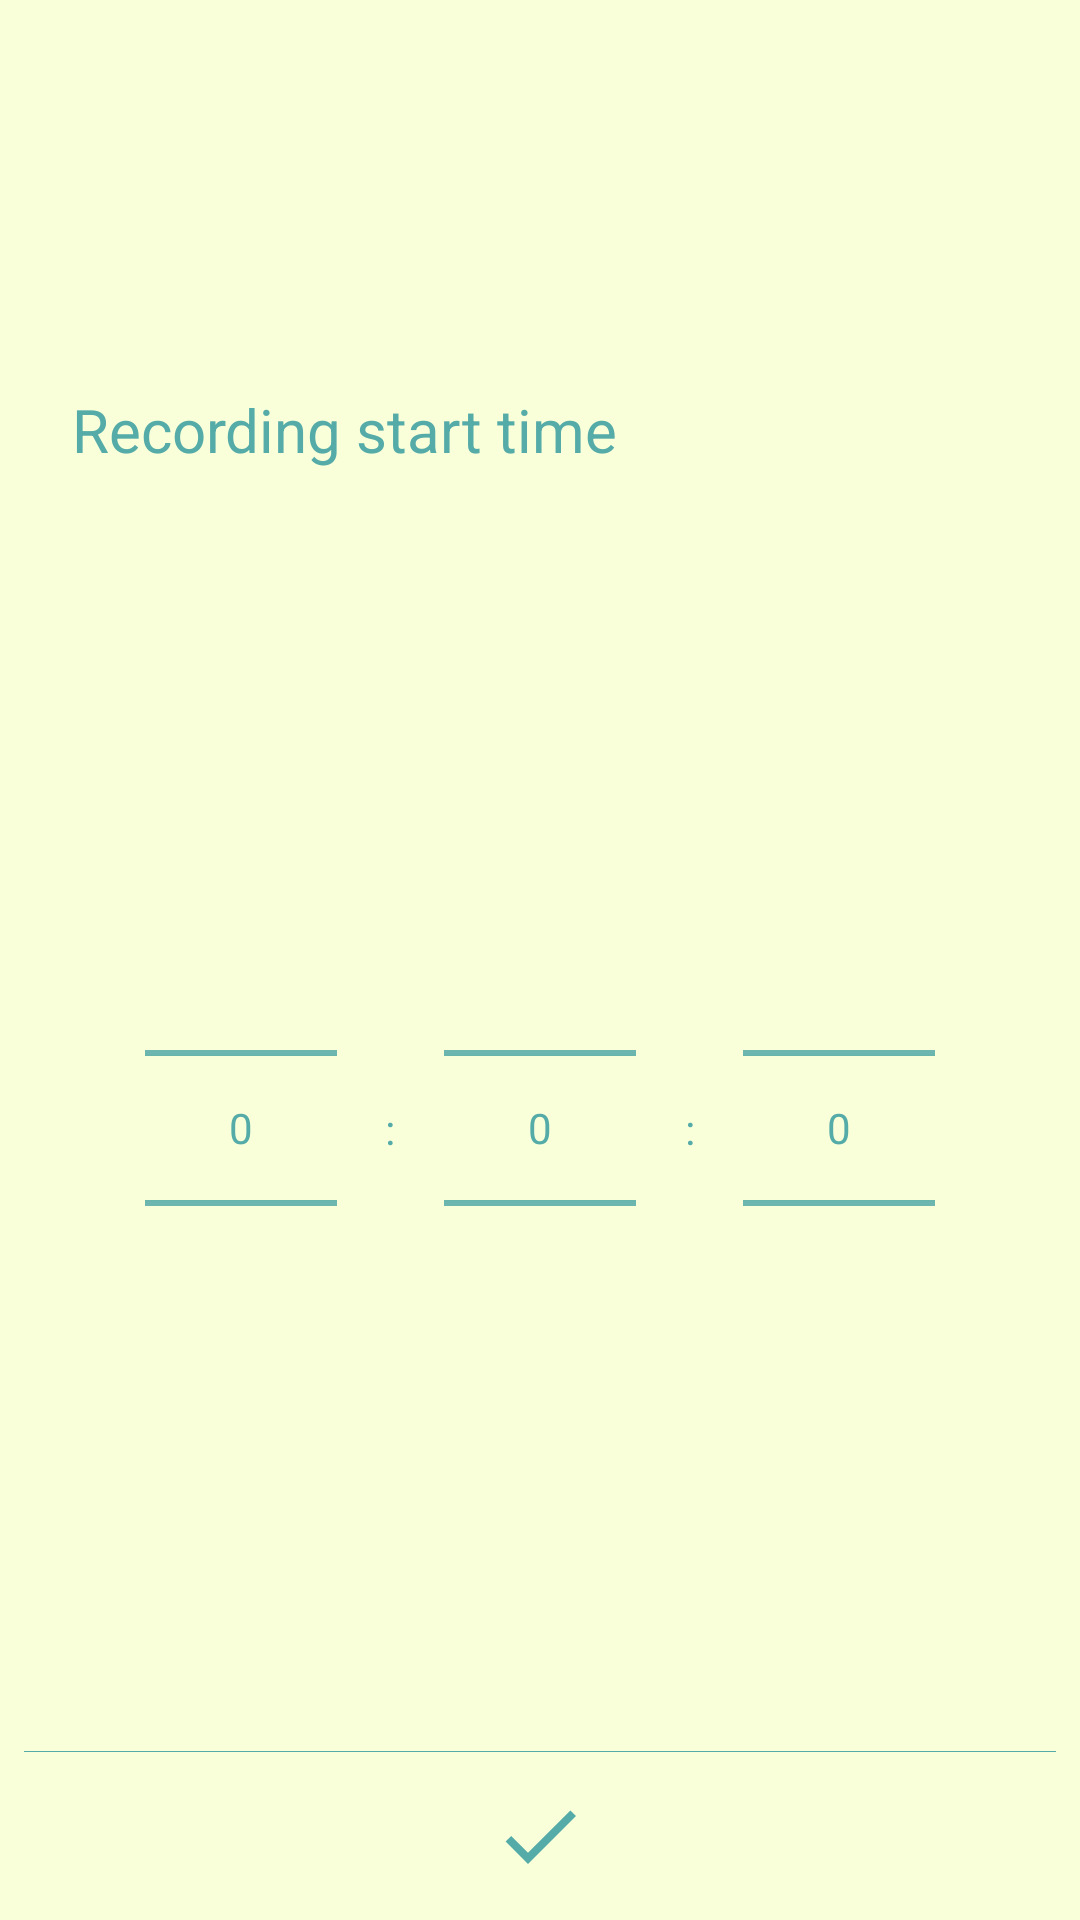

Android layout source for this screen:
<!-- AndroidManifest.xml: application theme Theme.TimingMemo -->
<!-- res/layout/dialog_time_picker_hhmmss.xml -->
<?xml version="1.0" encoding="utf-8"?>
<androidx.constraintlayout.widget.ConstraintLayout xmlns:android="http://schemas.android.com/apk/res/android"
    xmlns:app="http://schemas.android.com/apk/res-auto"
    xmlns:tools="http://schemas.android.com/tools"
    android:layout_width="wrap_content"
    android:layout_height="wrap_content"
    android:background="@color/sub">

    <TextView
        android:id="@+id/tv_delayTimeContents"
        android:layout_width="wrap_content"
        android:layout_height="wrap_content"
        android:layout_marginTop="12dp"
        android:layout_marginStart="24dp"
        android:text="@string/dialog_title_update_playtime"
        android:textColor="@color/main"
        android:textSize="20sp"
        app:layout_constraintTop_toTopOf="parent"
        app:layout_constraintBottom_toTopOf="@+id/np_hh1"
        app:layout_constraintStart_toStartOf="parent"/>

    <NumberPicker
        android:theme="@style/NumberPickerStyle"
        android:id="@+id/np_hh1"
        android:layout_width="wrap_content"
        android:layout_height="wrap_content"
        android:layout_marginTop="12dp"
        android:layout_marginStart="32dp"
        app:layout_constraintTop_toBottomOf="@+id/tv_delayTimeContents"
        app:layout_constraintBottom_toTopOf="@+id/v_border"
        app:layout_constraintStart_toStartOf="parent"
        app:layout_constraintEnd_toStartOf="@id/tv_h" />

    <TextView
        android:id="@+id/tv_h"
        android:layout_width="wrap_content"
        android:layout_height="wrap_content"
        android:layout_marginTop="12dp"
        android:text=":"
        android:textColor="@color/main"
        app:layout_constraintTop_toBottomOf="@+id/tv_delayTimeContents"
        app:layout_constraintBottom_toTopOf="@+id/v_border"
        app:layout_constraintStart_toEndOf="@id/np_hh1"
        app:layout_constraintEnd_toStartOf="@id/np_m"/>

    <NumberPicker
        android:theme="@style/NumberPickerStyle"
        android:id="@+id/np_m"
        android:layout_width="wrap_content"
        android:layout_height="wrap_content"
        android:layout_marginTop="12dp"
        app:layout_constraintTop_toBottomOf="@+id/tv_delayTimeContents"
        app:layout_constraintBottom_toTopOf="@+id/v_border"
        app:layout_constraintStart_toEndOf="@id/tv_h"
        app:layout_constraintEnd_toStartOf="@id/tv_m" />

    <TextView
        android:id="@+id/tv_m"
        android:layout_width="wrap_content"
        android:layout_height="wrap_content"
        android:layout_marginTop="12dp"
        android:text=":"
        android:textColor="@color/main"
        app:layout_constraintTop_toBottomOf="@+id/tv_delayTimeContents"
        app:layout_constraintBottom_toTopOf="@+id/v_border"
        app:layout_constraintStart_toEndOf="@id/np_m"
        app:layout_constraintEnd_toStartOf="@id/np_s"/>

    <NumberPicker
        android:theme="@style/NumberPickerStyle"
        android:id="@+id/np_s"
        android:layout_width="wrap_content"
        android:layout_height="wrap_content"
        android:layout_marginTop="12dp"
        android:layout_marginEnd="32dp"
        app:layout_constraintTop_toBottomOf="@+id/tv_delayTimeContents"
        app:layout_constraintBottom_toTopOf="@+id/v_border"
        app:layout_constraintStart_toEndOf="@id/tv_m"
        app:layout_constraintEnd_toEndOf="parent" />

    
    <View
        android:id="@+id/v_border"
        android:layout_width="match_parent"
        android:layout_height="@dimen/border_height"
        android:layout_marginBottom="12dp"
        android:layout_marginStart="8dp"
        android:layout_marginEnd="8dp"
        android:background="@color/main"
        app:layout_constraintBottom_toTopOf="@+id/iv_save"
        app:layout_constraintStart_toStartOf="parent"
        app:layout_constraintEnd_toEndOf="parent" />

    <ImageView
        android:id="@+id/iv_save"
        android:layout_width="32dp"
        android:layout_height="32dp"
        android:layout_marginBottom="12dp"
        android:background="@drawable/baseline_check_main_color_24"
        app:layout_constraintBottom_toBottomOf="parent"
        app:layout_constraintStart_toStartOf="parent"
        app:layout_constraintEnd_toEndOf="parent"/>

</androidx.constraintlayout.widget.ConstraintLayout>
<!-- resources referenced by this layout -->
<resources>
  <color name="main">#55ABA8</color>
  <color name="sub">#F9FFD9</color>
  <dimen name="border_height">0.4dp</dimen>
  <!-- drawable baseline_check_main_color_24 (drawable) -->
  <vector xmlns:android="http://schemas.android.com/apk/res/android"
      android:width="24dp"
      android:height="24dp"
      android:viewportWidth="24"
      android:viewportHeight="24"
      android:tint="@color/main">
    <path
        android:fillColor="@android:color/white"
        android:pathData="M9,16.2L4.8,12l-1.4,1.4L9,19 21,7l-1.4,-1.4L9,16.2z"/>
  </vector>
  <string name="dialog_title_update_playtime">Recording start time</string>
  <style name="NumberPickerStyle" parent="Theme.AppCompat.Light.NoActionBar">
          
          <item name="android:textColorPrimary">@color/main</item>
          
          <item name="android:colorControlNormal">@color/main</item>
      </style>
  <style name="Theme.TimingMemo" parent="Theme.AppCompat.Light.NoActionBar">
          
          <item name="colorPrimary">@color/accent2</item>
          <item name="colorPrimaryVariant">@color/sub</item>
          <item name="colorOnPrimary">@color/main</item>
          
          <item name="colorSecondary">@color/main</item>
          <item name="colorSecondaryVariant">@color/main</item>
          <item name="colorOnSecondary">@color/accent3</item>
          
          <item name="android:statusBarColor" tools:targetApi="l">@color/main</item>
  
          
          <item name="android:windowAnimationStyle">@style/Animation.Activity</item>
      </style>
  <color name="accent2">#FCE45C</color>
  <color name="accent3">#1D1F1C</color>
  <style name="Animation.Activity" parent="android:Animation.Activity">
          <item name="android:activityOpenEnterAnimation">@anim/activity_transition_in</item>
          <item name="android:activityOpenExitAnimation">@anim/activity_transition_out</item>
          <item name="android:activityCloseEnterAnimation">@anim/activity_transition_in</item>
          <item name="android:activityCloseExitAnimation">@anim/activity_transition_out</item>
      </style>
</resources>
